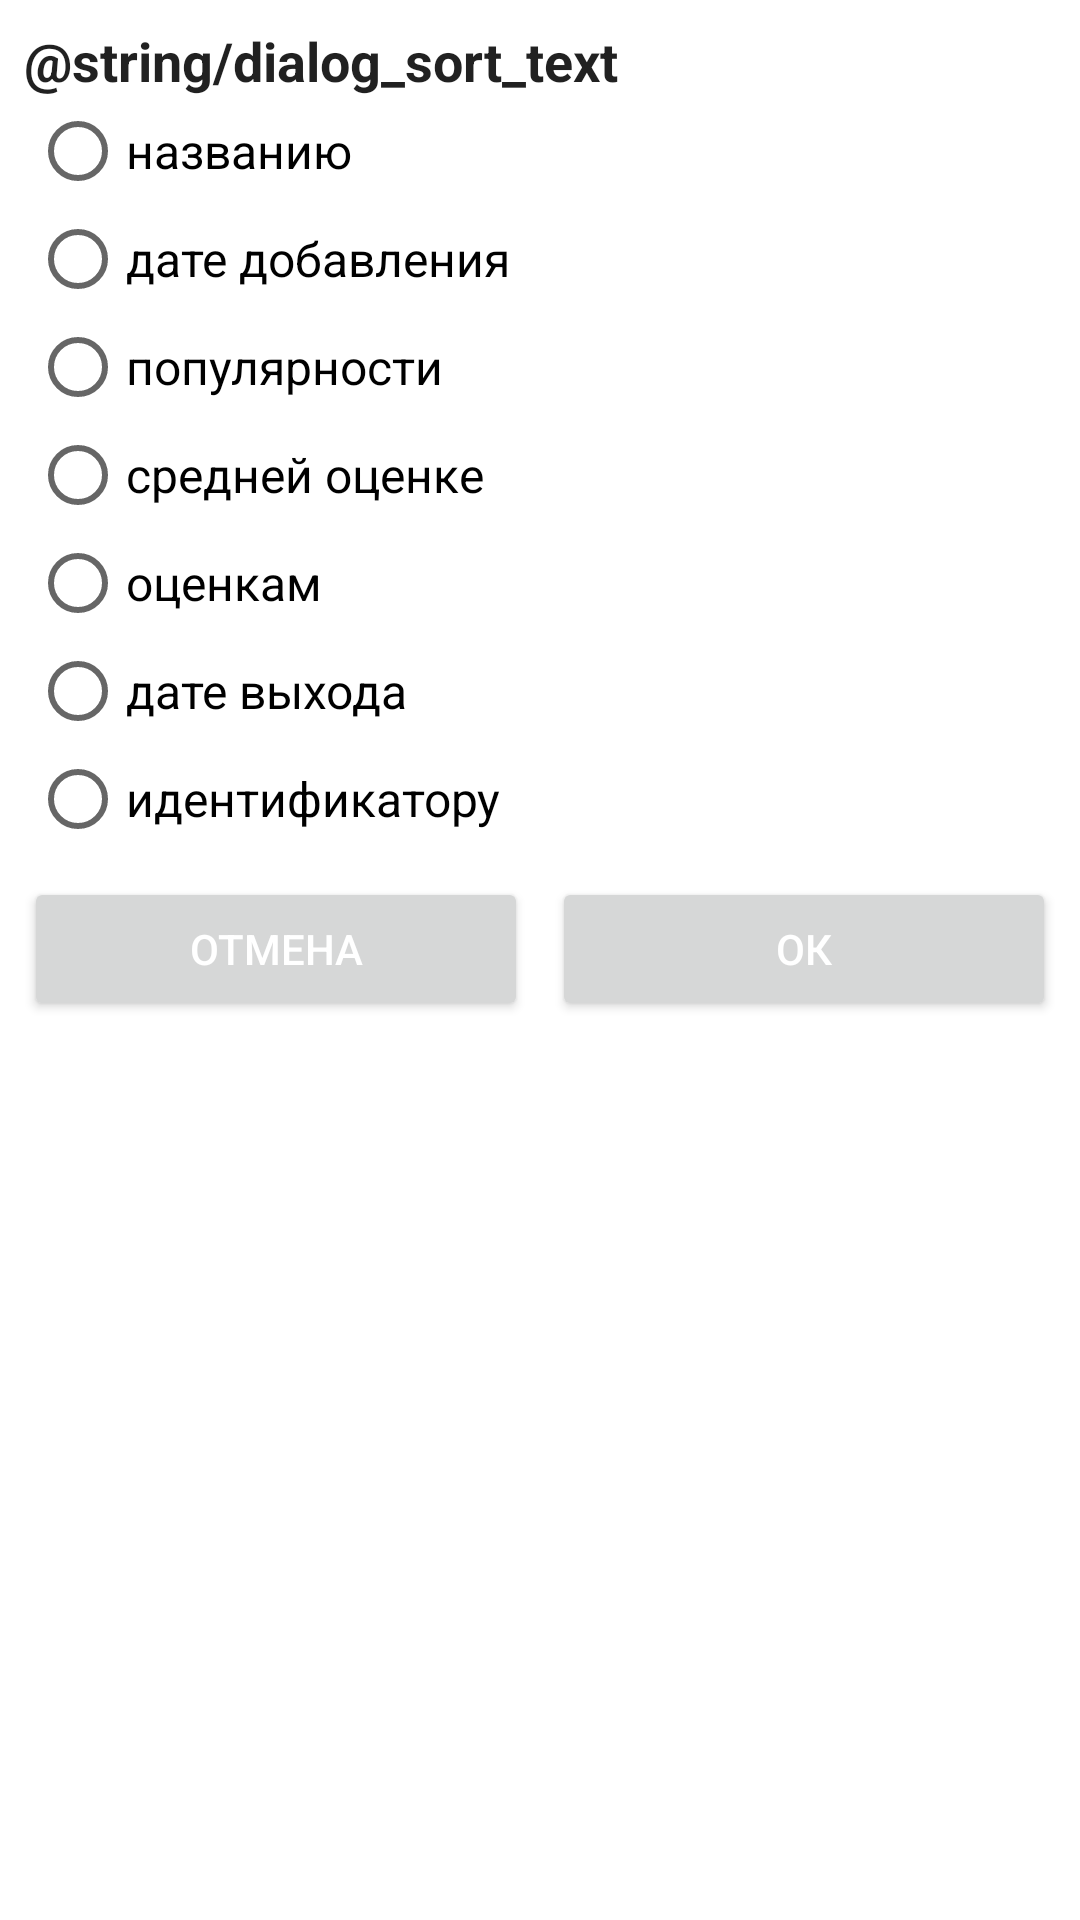

The Android layout XML behind this screen, and the referenced resources:
<!-- AndroidManifest.xml: application theme Theme.MoviesApp -->
<!-- res/layout/dialog_watch_list.xml -->
<?xml version="1.0" encoding="utf-8"?>
<LinearLayout xmlns:android="http://schemas.android.com/apk/res/android"
    android:layout_width="wrap_content"
    android:layout_height="wrap_content"
    android:orientation="vertical"
    android:layout_gravity="center"
    android:padding="8dp">

    <TextView
        style="@style/themePrimaryText"
        android:layout_width="wrap_content"
        android:layout_height="wrap_content"
        android:textSize="18sp"
        android:text="@string/dialog_sort_text" />

    <RadioGroup
        android:id="@+id/watch_list_radio_group"
        android:layout_width="wrap_content"
        android:layout_height="wrap_content"
        android:clipToPadding="false">

        <RadioButton
            android:id="@+id/watch_list_btn_title"
            style="@style/btnRadioGroup"
            android:text="@string/sort_title" />

        <RadioButton
            android:id="@+id/watch_list_btn_add_date"
            style="@style/btnRadioGroup"
            android:text="@string/sort_add_date" />

        <RadioButton
            android:id="@+id/watch_list_btn_popularity"
            style="@style/btnRadioGroup"
            android:text="@string/sort_popularity" />

        <RadioButton
            android:id="@+id/watch_list_btn_vote_average"
            style="@style/btnRadioGroup"
            android:text="@string/sort_vote_average" />

        <RadioButton
            android:id="@+id/watch_list_btn_vote_count"
            style="@style/btnRadioGroup"
            android:text="@string/sort_vote_count" />

        <RadioButton
            android:id="@+id/watch_list_btn_release_date"
            style="@style/btnRadioGroup"
            android:text="@string/sort_release_date" />

        <RadioButton
            android:id="@+id/watch_list_btn_id"
            style="@style/btnRadioGroup"
            android:text="@string/sort_id" />

    </RadioGroup>

    <LinearLayout
        android:layout_width="match_parent"
        android:layout_height="wrap_content"
        android:layout_marginTop="@dimen/normal_margin"
        android:gravity="center">

        <Button
            android:id="@+id/watch_list_btn_no"
            style="@style/themeButton"
            android:layout_width="wrap_content"
            android:layout_height="wrap_content"
            android:layout_weight="1"
            android:text="@string/cancel" />

        <Button
            android:id="@+id/watch_list_btn_yes"
            style="@style/themeButton"
            android:layout_width="wrap_content"
            android:layout_height="wrap_content"
            android:layout_marginStart="@dimen/normal_margin"
            android:layout_weight="1"
            android:text="@string/ok" />

    </LinearLayout>

</LinearLayout>
<!-- resources referenced by this layout -->
<resources>
  <dimen name="normal_margin">8dp</dimen>
  <string name="cancel">отмена</string>
  <string name="ok">ок</string>
  <string name="sort_add_date">дате добавления</string>
  <string name="sort_id">идентификатору</string>
  <string name="sort_popularity">популярности</string>
  <string name="sort_release_date">дате выхода</string>
  <string name="sort_title">названию</string>
  <string name="sort_vote_average">средней оценке</string>
  <string name="sort_vote_count">оценкам</string>
  <style name="btnRadioGroup">
          <item name="android:layout_width">wrap_content</item>
          <item name="android:layout_height">wrap_content</item>
          <item name="android:layout_margin">2dp</item>
          <item name="android:textSize">16sp</item>
          <item name="android:minHeight">0dp</item>
      </style>
  <style name="themeButton" parent="button">
          <item name="android:textColor">@color/white</item>
      </style>
  <style name="themePrimaryText" parent="primaryText">
          <item name="android:textColor">@color/primaryTextLight</item>
      </style>
  <style name="Theme.MoviesApp" parent="Theme.MaterialComponents.Light.NoActionBar">
          
          <item name="colorPrimary">@color/primaryLight</item>
          <item name="colorPrimaryVariant">@color/primaryVariantLight</item>
          <item name="colorOnPrimary">@color/white</item>
          
          <item name="colorSecondary">@color/secondaryLight</item>
          <item name="colorSecondaryVariant">@color/secondaryVariantLight</item>
          <item name="colorOnSecondary">@color/black</item>
          
          <item name="android:statusBarColor" tools:targetApi="l">?attr/colorPrimaryVariant</item>
          
      </style>
  <style name="button">
          <item name="android:insetTop">0dp</item>
          <item name="android:insetBottom">0dp</item>
      </style>
  <color name="white">#FFFFFF</color>
  <style name="primaryText">
          <item name="android:ellipsize">end</item>
          <item name="android:maxLines">1</item>
          <item name="android:textSize">20sp</item>
          <item name="android:textStyle">bold</item>
      </style>
  <color name="primaryTextLight">#DE000000</color>
  <color name="primaryLight">#6200EE</color>
  <color name="primaryVariantLight">#3700B3</color>
  <color name="secondaryLight">#03DAC6</color>
  <color name="secondaryVariantLight">#018786</color>
  <color name="black">#000000</color>
</resources>
